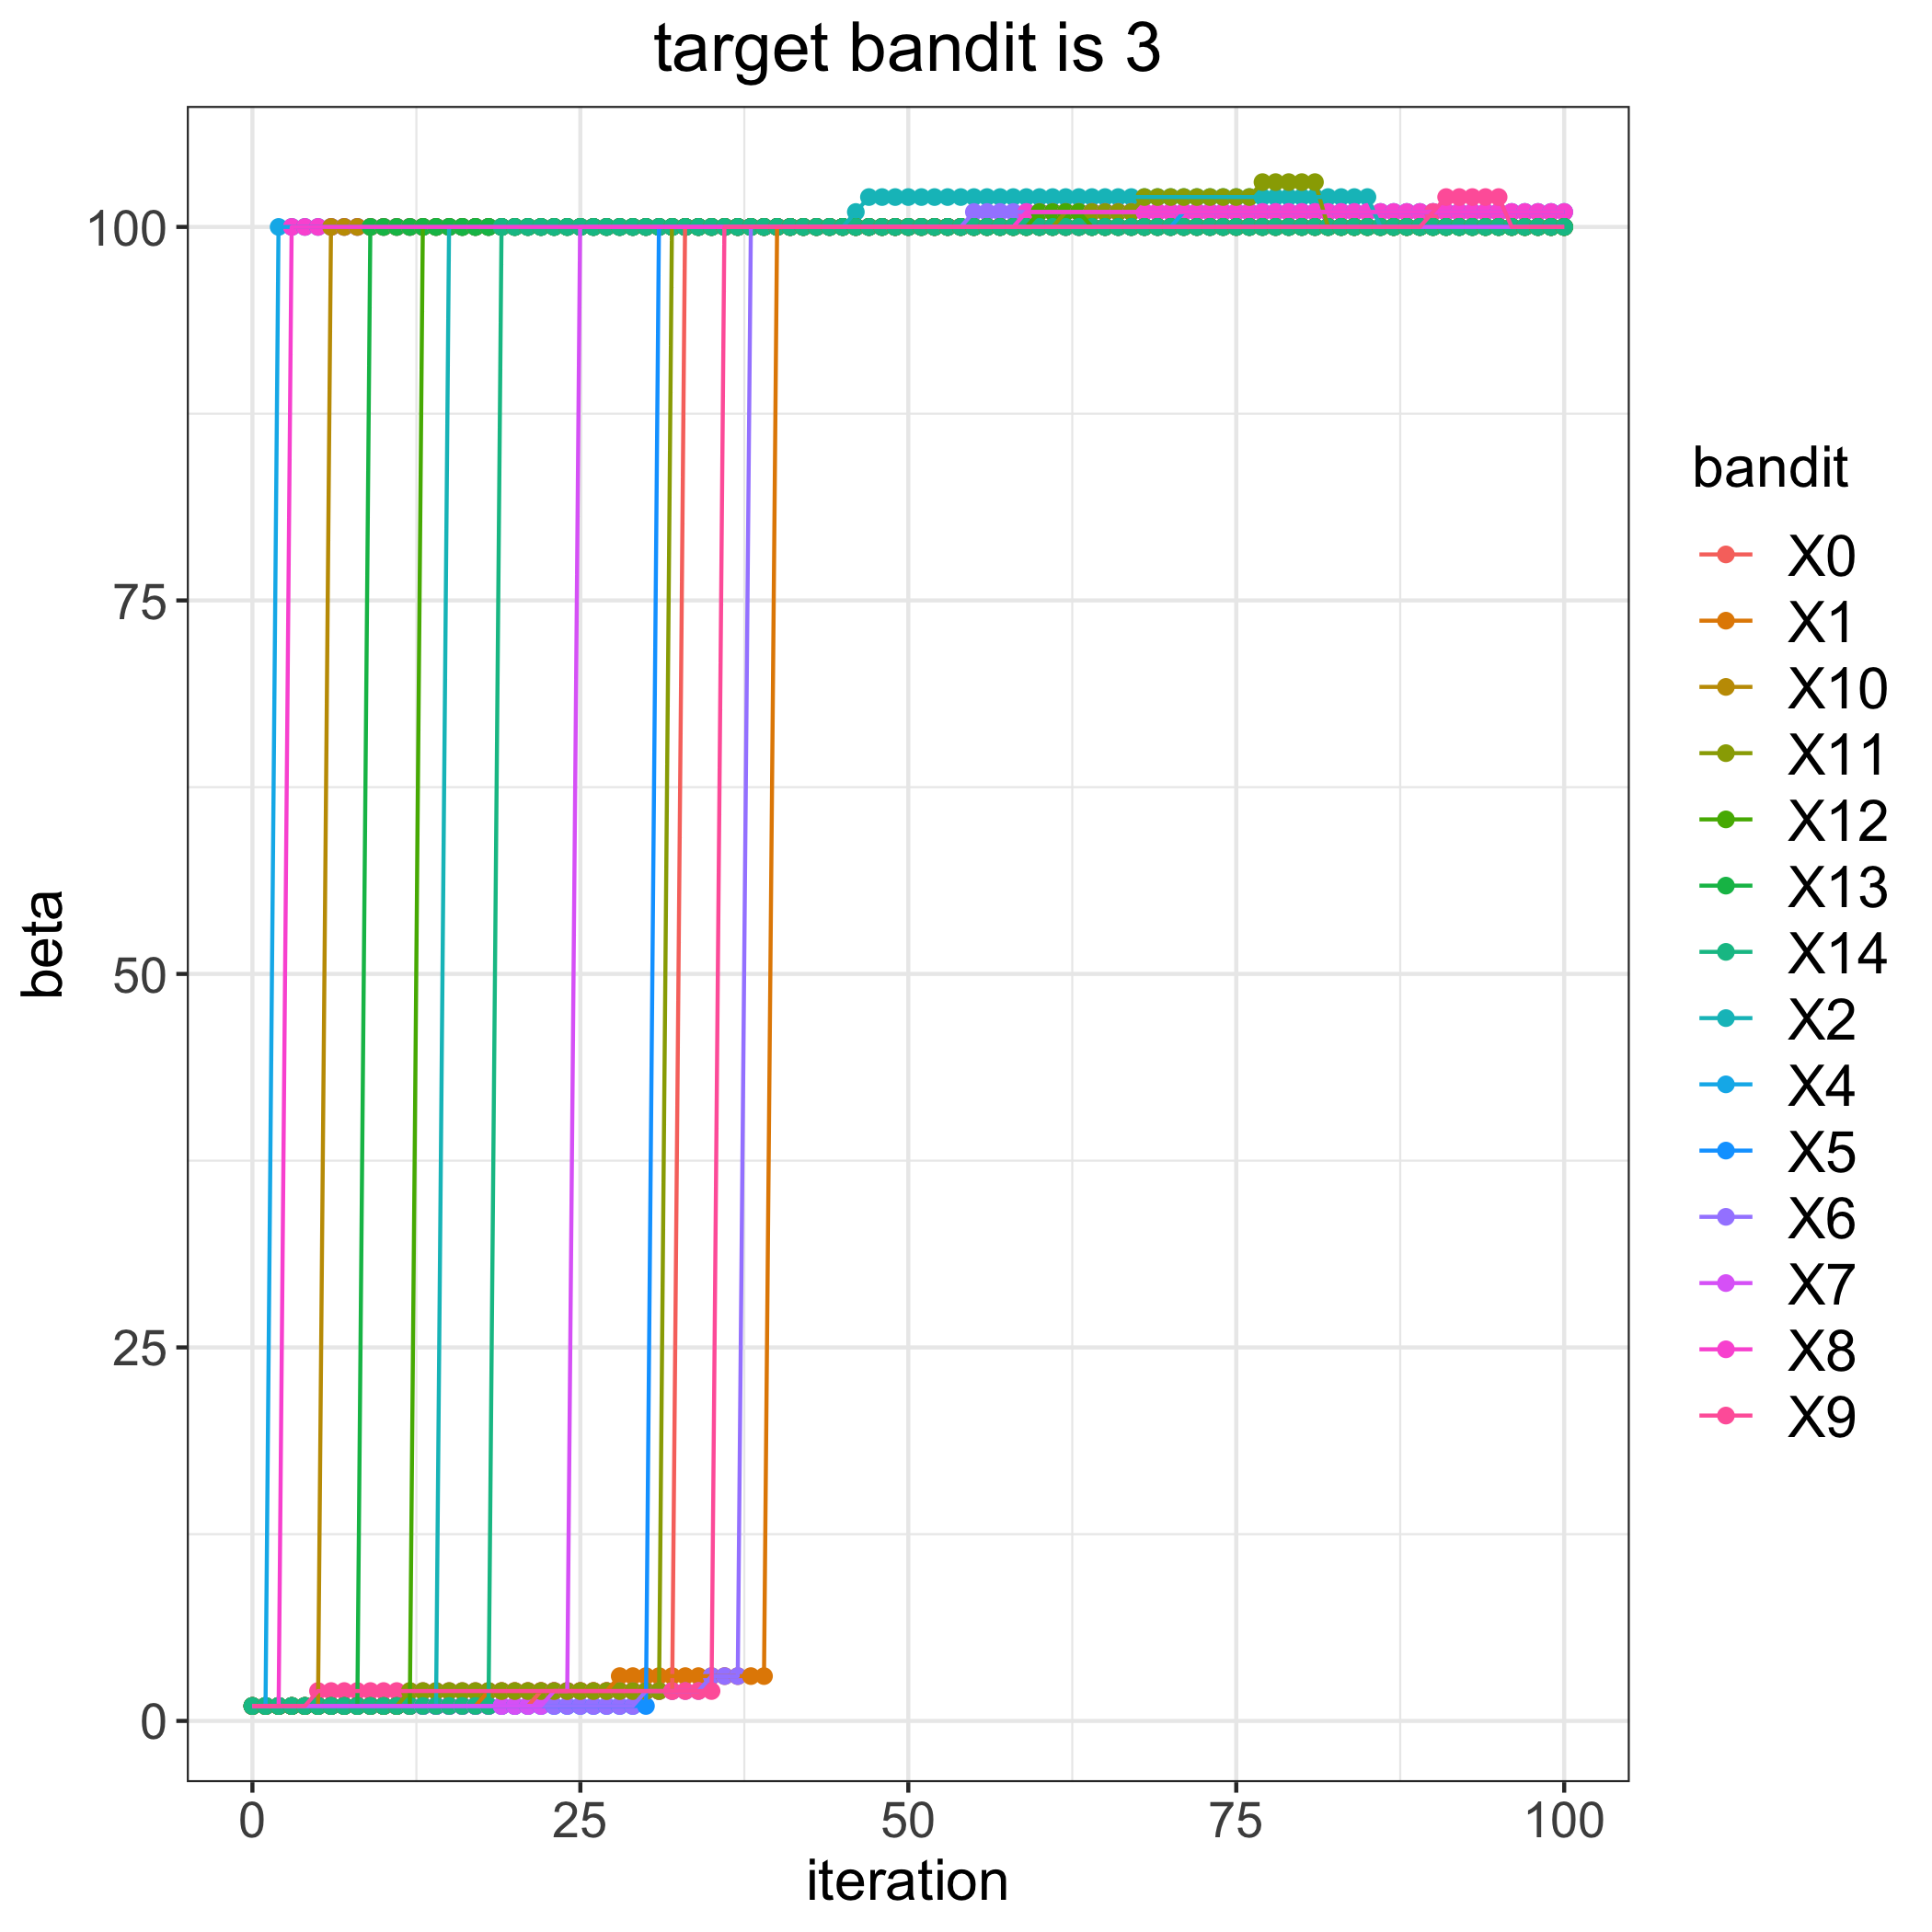

The file beside this chart, header and first rows:
, 0, 1, 2, 4, 5, 6, 7, 8, 9, 10, 11, 12, 13, 14
0, 1, 1, 1, 1, 1, 1, 1, 1, 1, 1, 1, 1, 1, 1
1, 1, 1, 1, 1, 1, 1, 1, 1, 1, 1, 1, 1, 1, 1
2, 1, 1, 1, 100, 1, 1, 1, 1, 1, 1, 1, 1, 1, 1
3, 1, 1, 1, 100, 1, 1, 1, 100, 1, 1, 1, 1, 1, 1
4, 1, 1, 1, 100, 1, 1, 1, 100, 1, 1, 1, 1, 1, 1
5, 1, 1, 1, 100, 1, 1, 1, 100, 2, 1, 1, 1, 1, 1
6, 1, 1, 1, 100, 1, 1, 1, 100, 2, 100, 1, 1, 1, 1
7, 1, 1, 1, 100, 1, 1, 1, 100, 2, 100, 1, 1, 1, 1
8, 1, 1, 1, 100, 1, 1, 1, 100, 2, 100, 1, 1, 1, 1
9, 1, 1, 1, 100, 1, 1, 1, 100, 2, 100, 1, 1, 100, 1
10, 1, 1, 1, 100, 1, 1, 1, 100, 2, 100, 1, 1, 100, 1
11, 1, 1, 1, 100, 1, 1, 1, 100, 2, 100, 1, 1, 100, 1
12, 1, 1, 1, 100, 1, 1, 1, 100, 2, 100, 2, 1, 100, 1
13, 1, 1, 1, 100, 1, 1, 1, 100, 2, 100, 2, 100, 100, 1
14, 1, 1, 1, 100, 1, 1, 1, 100, 2, 100, 2, 100, 100, 1
15, 1, 1, 100, 100, 1, 1, 1, 100, 2, 100, 2, 100, 100, 1
16, 1, 1, 100, 100, 1, 1, 1, 100, 2, 100, 2, 100, 100, 1
17, 1, 1, 100, 100, 1, 1, 1, 100, 2, 100, 2, 100, 100, 1
18, 1, 2, 100, 100, 1, 1, 1, 100, 2, 100, 2, 100, 100, 1
19, 1, 2, 100, 100, 1, 1, 1, 100, 2, 100, 2, 100, 100, 100
20, 1, 2, 100, 100, 1, 1, 1, 100, 2, 100, 2, 100, 100, 100
21, 1, 2, 100, 100, 1, 1, 1, 100, 2, 100, 2, 100, 100, 100
22, 2, 2, 100, 100, 1, 1, 1, 100, 2, 100, 2, 100, 100, 100
23, 2, 2, 100, 100, 1, 1, 2, 100, 2, 100, 2, 100, 100, 100
24, 2, 2, 100, 100, 1, 1, 2, 100, 2, 100, 2, 100, 100, 100
25, 2, 2, 100, 100, 1, 1, 100, 100, 2, 100, 2, 100, 100, 100
26, 2, 2, 100, 100, 1, 1, 100, 100, 2, 100, 2, 100, 100, 100
27, 2, 2, 100, 100, 1, 1, 100, 100, 2, 100, 2, 100, 100, 100
28, 2, 3, 100, 100, 1, 1, 100, 100, 2, 100, 2, 100, 100, 100
29, 2, 3, 100, 100, 1, 1, 100, 100, 2, 100, 2, 100, 100, 100
30, 2, 3, 100, 100, 1, 2, 100, 100, 2, 100, 2, 100, 100, 100
31, 2, 3, 100, 100, 100, 2, 100, 100, 2, 100, 2, 100, 100, 100
32, 2, 3, 100, 100, 100, 2, 100, 100, 2, 100, 100, 100, 100, 100
33, 100, 3, 100, 100, 100, 2, 100, 100, 2, 100, 100, 100, 100, 100
34, 100, 3, 100, 100, 100, 2, 100, 100, 2, 100, 100, 100, 100, 100
35, 100, 3, 100, 100, 100, 3, 100, 100, 2, 100, 100, 100, 100, 100
36, 100, 3, 100, 100, 100, 3, 100, 100, 100, 100, 100, 100, 100, 100
37, 100, 3, 100, 100, 100, 3, 100, 100, 100, 100, 100, 100, 100, 100
38, 100, 3, 100, 100, 100, 100, 100, 100, 100, 100, 100, 100, 100, 100
39, 100, 3, 100, 100, 100, 100, 100, 100, 100, 100, 100, 100, 100, 100
40, 100, 100, 100, 100, 100, 100, 100, 100, 100, 100, 100, 100, 100, 100
41, 100, 100, 100, 100, 100, 100, 100, 100, 100, 100, 100, 100, 100, 100
42, 100, 100, 100, 100, 100, 100, 100, 100, 100, 100, 100, 100, 100, 100
43, 100, 100, 100, 100, 100, 100, 100, 100, 100, 100, 100, 100, 100, 100
44, 100, 100, 100, 100, 100, 100, 100, 100, 100, 100, 100, 100, 100, 100
45, 100, 100, 100, 100, 100, 100, 100, 100, 100, 100, 100, 100, 100, 100
46, 100, 100, 101, 100, 100, 100, 100, 100, 100, 100, 100, 100, 100, 100
47, 100, 100, 102, 100, 100, 100, 100, 100, 100, 100, 100, 100, 100, 100
48, 100, 100, 102, 100, 100, 100, 100, 100, 100, 100, 100, 100, 100, 100
49, 100, 100, 102, 100, 100, 100, 100, 100, 100, 100, 100, 100, 100, 100
50, 100, 100, 102, 100, 100, 100, 100, 100, 100, 100, 100, 100, 100, 100
51, 100, 100, 102, 100, 100, 100, 100, 100, 100, 100, 100, 100, 100, 100
52, 100, 100, 102, 100, 100, 100, 100, 100, 100, 100, 100, 100, 100, 100
53, 100, 100, 102, 100, 100, 100, 100, 100, 100, 100, 100, 100, 100, 100
54, 100, 100, 102, 100, 100, 100, 100, 100, 100, 100, 100, 100, 100, 100
55, 100, 100, 102, 100, 100, 101, 100, 100, 100, 100, 100, 100, 100, 100
56, 100, 100, 102, 100, 100, 101, 100, 100, 100, 100, 100, 100, 100, 100
57, 100, 100, 102, 100, 100, 101, 100, 100, 100, 100, 100, 100, 100, 100
58, 100, 100, 102, 100, 100, 101, 100, 100, 100, 100, 100, 100, 100, 100
59, 100, 100, 102, 100, 100, 101, 100, 101, 100, 100, 100, 100, 100, 100
... 41 more rows
